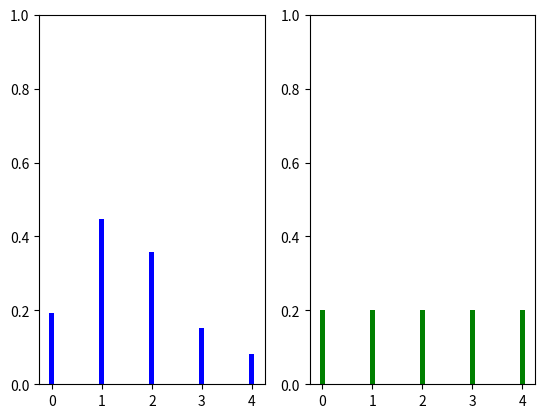
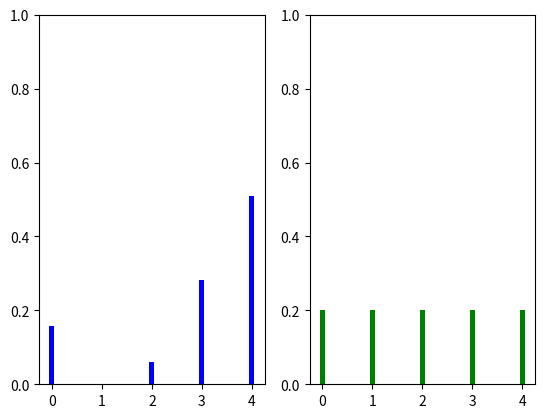
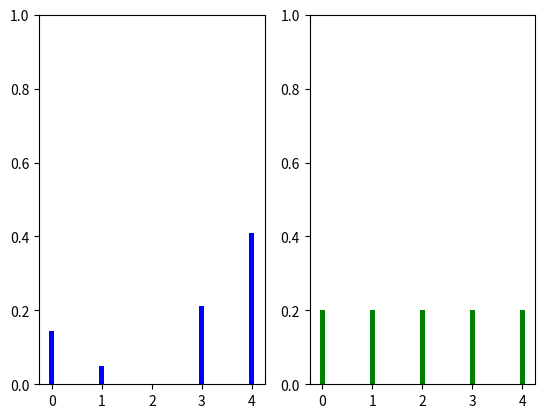
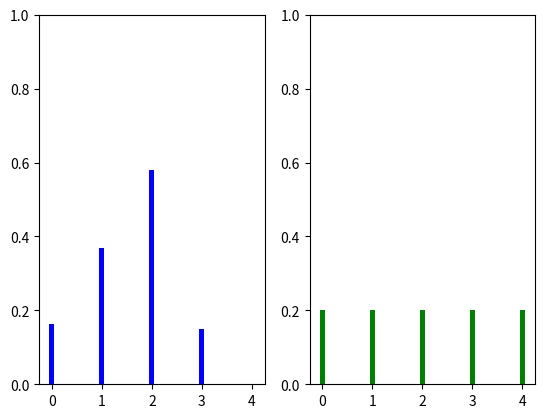
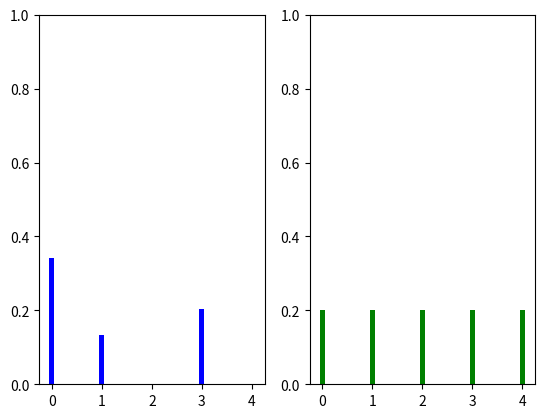

Write Python code to recreate these figures, in order.
# -*- coding: utf-8 -*-
"""Uniform.ipynb

Automatically generated by Colaboratory.

Original file is located at
    https://colab.research.google.com/<link-removed>
"""

import random, math
import matplotlib.pyplot as plt
import numpy as np

def create_game_matrix(n,m,t):
  
  l = []
  g = []
  for i in range(0,m):
    l.append(random.uniform(0,1))
  for i in range(0,n):
    if t == 1:
      g.append(random.sample(l, k=len(l)))
    elif t == 2:
      temp=[]
      for i in range(0,m):
        temp.append(random.uniform(0,1))
      g.append(temp)
    else:
      g.append(l)
    

  
  return np.array(g)

def sampling(dist,m,agent):

  s = 0
  sample_dist = []

  mini = min(dist)
  for i in range(0,m):
    dist[i] = dist[i] - mini
    s += np.exp(dist[i])
  
  for i in range(0,m):
    sample_dist.append(np.exp(dist[i])/s)
  
  '''if(agent == 0):
    print(sample_dist)'''

  return(np.random.choice( np.arange(0, m), p=sample_dist))

#linear fairness
T = 2000
eta = np.sqrt(1/T)
n = 5
m = 5
beta = np.sqrt(1/T)/2
alpha = 0


dist=[]
ne_dist=[]

ne_rw = [0]*n
rw = [0]*n

for i in range(0,n):
  dist.append([0] * m)
  ne_dist.append([0] * m)


game = create_game_matrix(n,m,1)
print(game)

for t in range(T):
  actions = []
  ne_actions = []

  rewards = [0]*n
  ne_rewards = [0]*n

  for i in range(0,n):
    actions.append(sampling(dist[i],m,130))
    ne_actions.append(sampling(ne_dist[i],m,i))
  
  for i in range(0,n):

    if actions.count(actions[i]) > 1:
      rewards[i] = alpha
      #rw[i] += alpha
    else:
      rewards[i] = game[i][actions[i]]
      rw[i] += game[i][actions[i]]

    if ne_actions.count(ne_actions[i]) > 1:
      ne_rewards[i] = alpha
      #ne_rw[i] += alpha
    else:
      ne_rewards[i] = game[i][ne_actions[i]]
      ne_rw[i] += game[i][ne_actions[i]]
  
  
  mi = min(rw)

  for i in range(0,n):
    for j in range(0,m):
      if(j == actions[i]):
        dist[i][j] += eta*(1 - ( 1-(rewards[i]- beta*(rw[i]-mi)*(rw[i]-mi))/ (np.exp(dist[i][j])/np.sum(np.exp(dist[i]))) )     )
      else:
        dist[i][j] += eta
  



print('Linear Fairness = ',max(rw)-min(rw), max(ne_rw)-min(ne_rw))
print('Social welfare = ',sum(rw),sum(ne_rw))
print('Nash Social Welfare = ',np.power(np.prod(rw),1/n),np.power(np.prod(ne_rw),1/n))


for i in range(0,m):
  ne = []
  y = []
  x = []
  for j in range(0,n):
    x.append(j)
    y.append(np.exp(dist[j][i]) / np.sum(np.exp(dist[j])))
    ne.append(np.exp(ne_dist[j][i]) / np.sum(np.exp(ne_dist[j])))
  ax = plt.subplot(1,2,1)
  ax.set_ylim([0, 1])
  ax.bar(x, y, width=0.1, color='b',)
  ax = plt.subplot(1,2,2)
  ax.set_ylim([0, 1])
  ax.bar(x, ne, width=0.1, color='g')
  
  
  plt.figure()